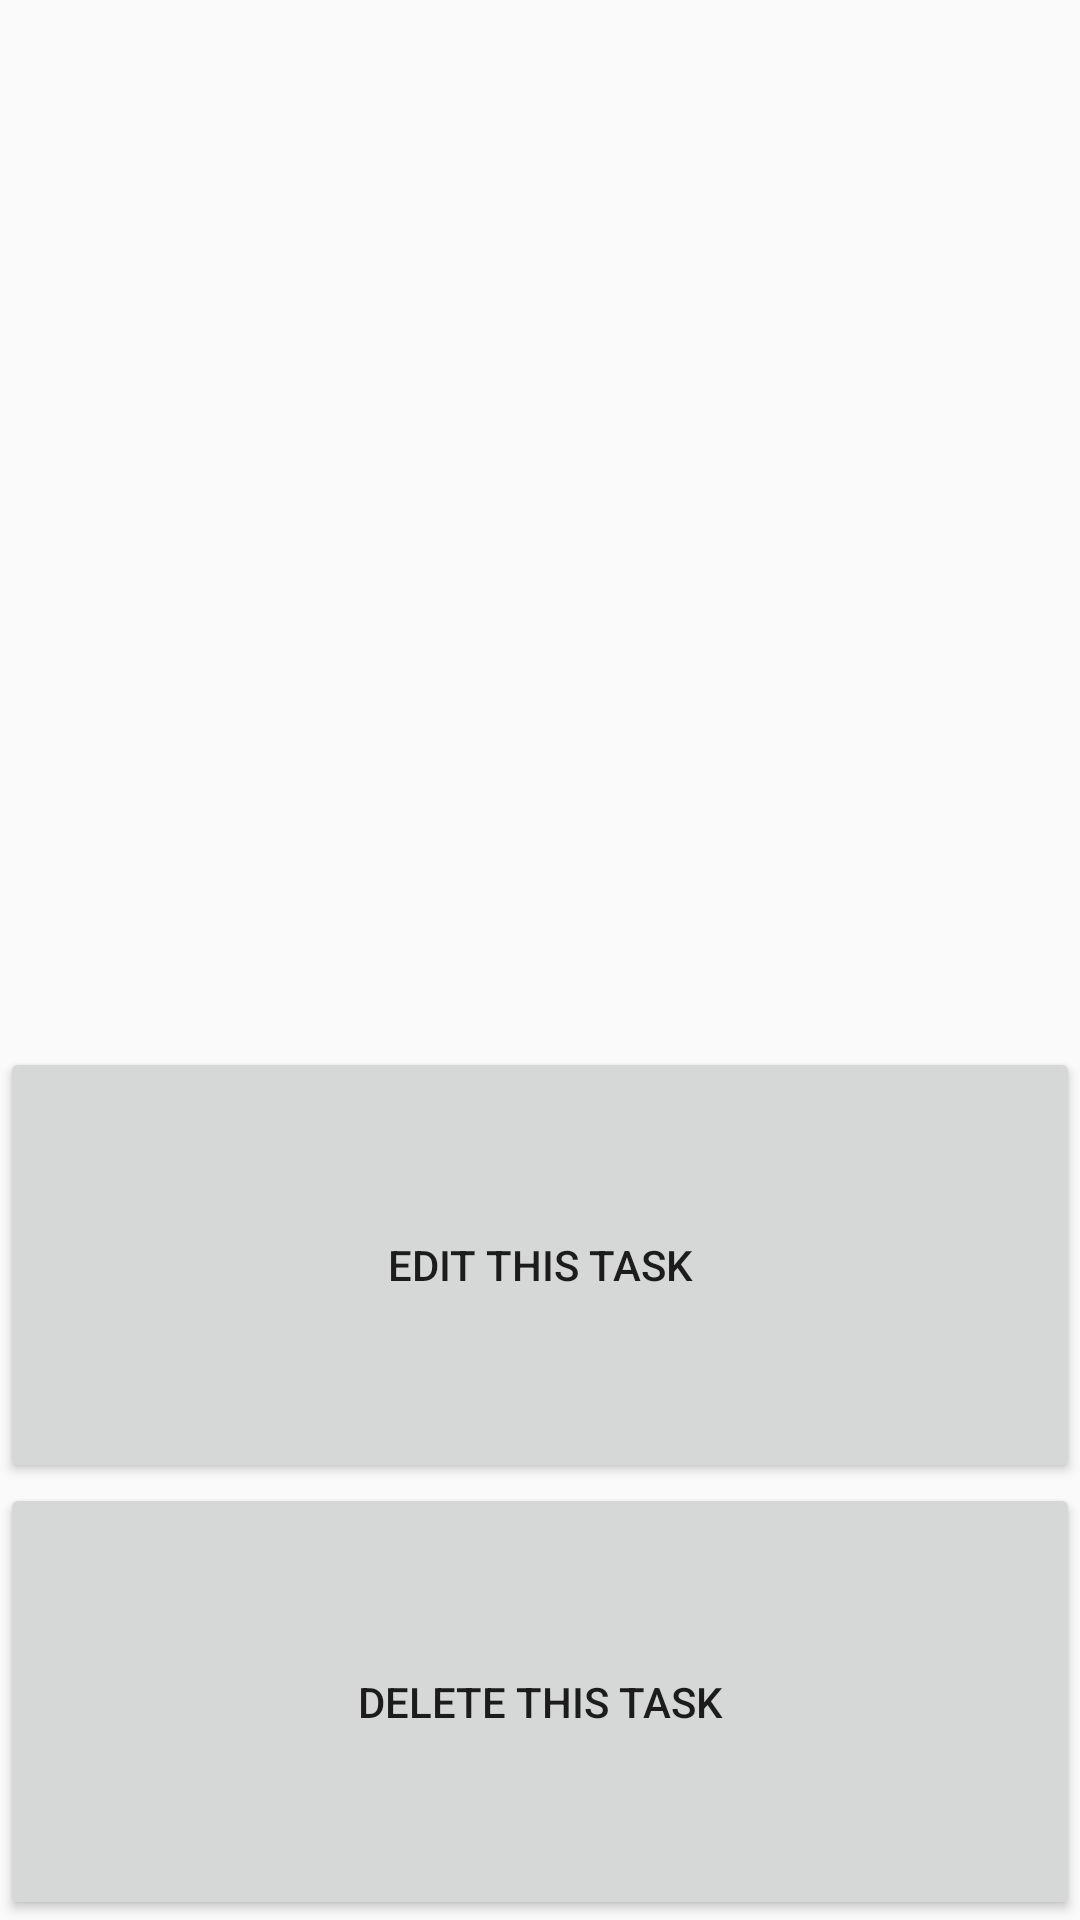

Produce the Android XML layout that renders to this screen, including the resource entries it uses.
<!-- AndroidManifest.xml: application theme AppTheme -->
<!-- res/layout/activity_task_detail.xml -->
<?xml version="1.0" encoding="utf-8"?>
<LinearLayout xmlns:android="http://schemas.android.com/apk/res/android"
	xmlns:tools="http://schemas.android.com/tools"
	android:layout_width="match_parent"
	android:layout_height="match_parent"
	android:orientation="vertical"
	tools:context=".ui.TaskDetailActivity">

	<TextView
		android:id="@+id/text_view_date"
		android:layout_width="match_parent"
		android:layout_height="wrap_content"
		android:layout_weight="1" />

	<TextView
		android:id="@+id/text_view_title"
		android:layout_width="match_parent"
		android:layout_height="wrap_content"
		android:layout_weight="1" />

	<TextView
		android:id="@+id/text_view_text"
		android:layout_width="match_parent"
		android:layout_height="wrap_content"
		android:layout_weight="1" />

	<Button
		android:id="@+id/button_edit"
		android:layout_width="match_parent"
		android:layout_height="wrap_content"
		android:layout_weight="1"
		android:text="@string/edit_button" />

	<Button
		android:id="@+id/button_delete"
		android:layout_width="match_parent"
		android:layout_height="wrap_content"
		android:layout_weight="1"
		android:text="@string/delete_button" />

</LinearLayout>
<!-- resources referenced by this layout -->
<resources>
  <string name="delete_button">Delete this task</string>
  <string name="edit_button">Edit this task</string>
  <style name="AppTheme" parent="Theme.AppCompat.Light.DarkActionBar">
  		
  		<item name="colorPrimary">@color/colorPrimary</item>
  		<item name="colorPrimaryDark">@color/colorPrimaryDark</item>
  		<item name="colorAccent">@color/colorAccent</item>
  	</style>
  <!-- not gathered from this repository: default colours our renderer supplied (Android Studio template values) -->
  <color name="colorPrimary">#FF6200EE</color>
  <color name="colorPrimaryDark">#FF3700B3</color>
  <color name="colorAccent">#FF03DAC5</color>
</resources>
